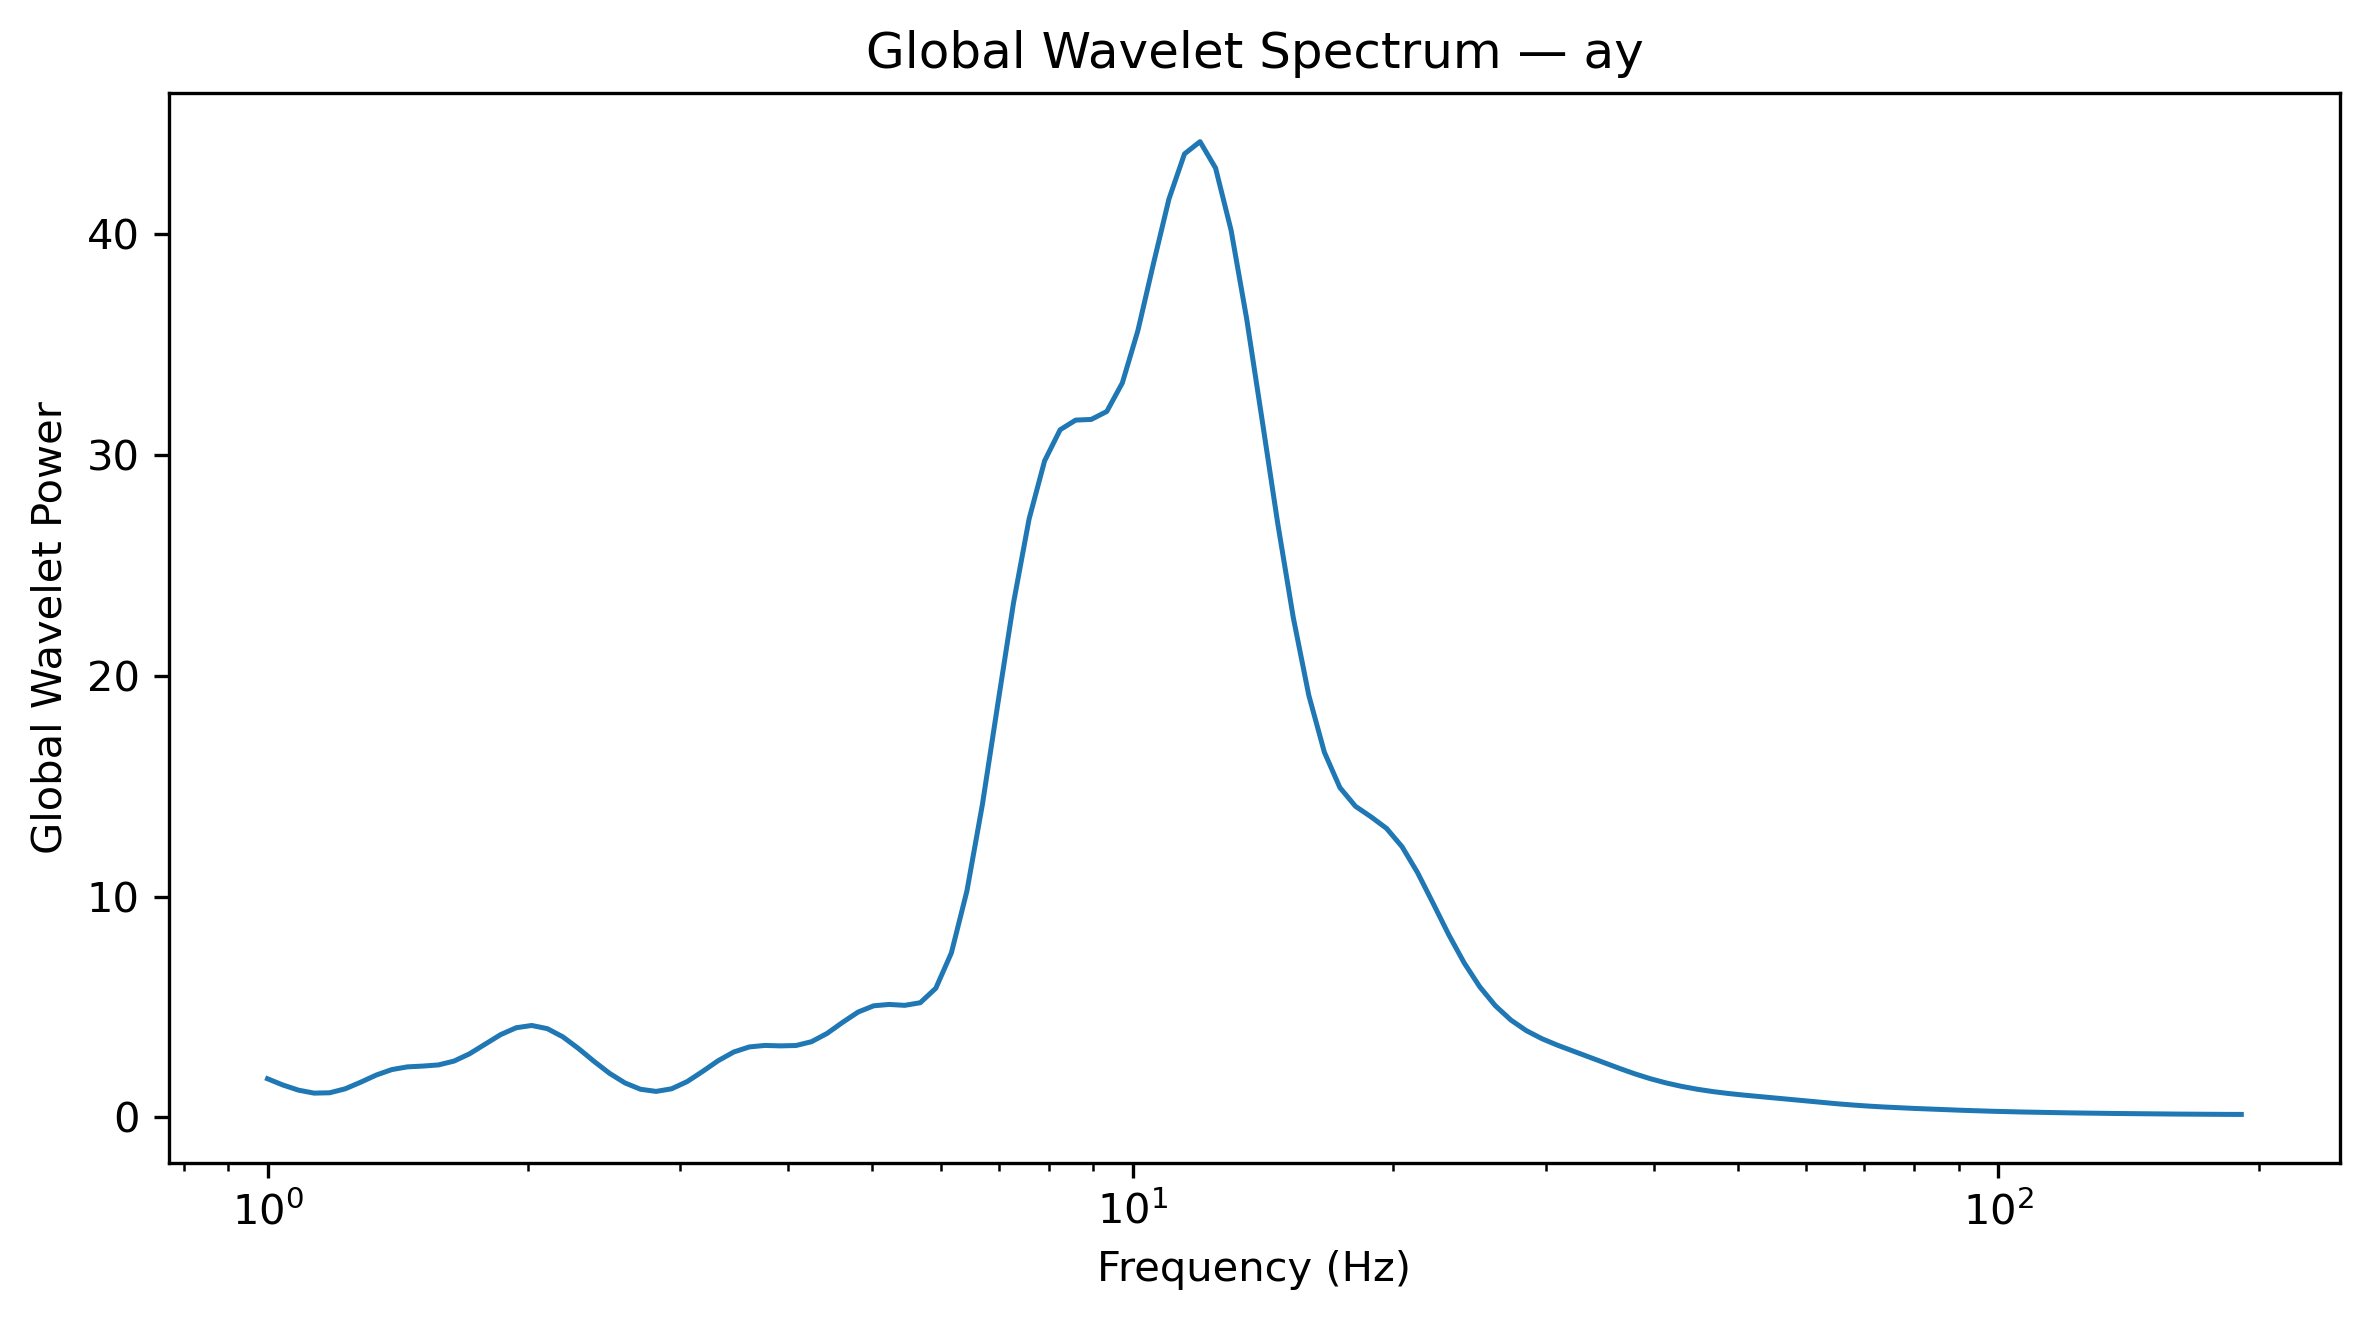

The file beside this chart, header and first rows:
Frequency_Hz, GlobalWaveletPower, GlobalWaveletAmplitude
1.0, 1.75, 1.323
1.042, 1.464, 1.21
1.086, 1.232, 1.11
1.132, 1.099, 1.049
1.18, 1.115, 1.056
1.23, 1.295, 1.138
1.282, 1.595, 1.263
1.336, 1.919, 1.385
1.392, 2.166, 1.472
1.451, 2.289, 1.513
1.512, 2.325, 1.525
1.576, 2.377, 1.542
1.643, 2.55, 1.597
1.712, 2.882, 1.698
1.784, 3.318, 1.822
1.86, 3.749, 1.936
1.938, 4.06, 2.015
2.02, 4.164, 2.04
2.105, 4.02, 2.005
2.194, 3.649, 1.91
2.287, 3.124, 1.767
2.383, 2.543, 1.595
2.484, 1.999, 1.414
2.589, 1.561, 1.249
2.698, 1.274, 1.129
2.812, 1.177, 1.085
2.931, 1.296, 1.138
3.055, 1.621, 1.273
3.183, 2.084, 1.444
3.318, 2.57, 1.603
3.458, 2.962, 1.721
3.604, 3.192, 1.787
3.756, 3.259, 1.805
3.915, 3.239, 1.8
4.08, 3.255, 1.804
4.252, 3.428, 1.851
4.432, 3.802, 1.95
4.619, 4.304, 2.075
4.814, 4.771, 2.184
5.017, 5.054, 2.248
5.229, 5.116, 2.262
5.45, 5.075, 2.253
5.68, 5.194, 2.279
5.92, 5.851, 2.419
6.17, 7.448, 2.729
6.43, 10.25, 3.202
6.702, 14.18, 3.766
6.985, 18.77, 4.333
7.28, 23.3, 4.828
7.587, 27.1, 5.205
7.908, 29.74, 5.453
8.241, 31.15, 5.581
8.589, 31.58, 5.62
8.952, 31.61, 5.622
9.33, 31.97, 5.654
9.724, 33.26, 5.767
10.13, 35.63, 5.969
10.56, 38.66, 6.218
11.01, 41.59, 6.449
11.47, 43.64, 6.606
... 68 more rows
